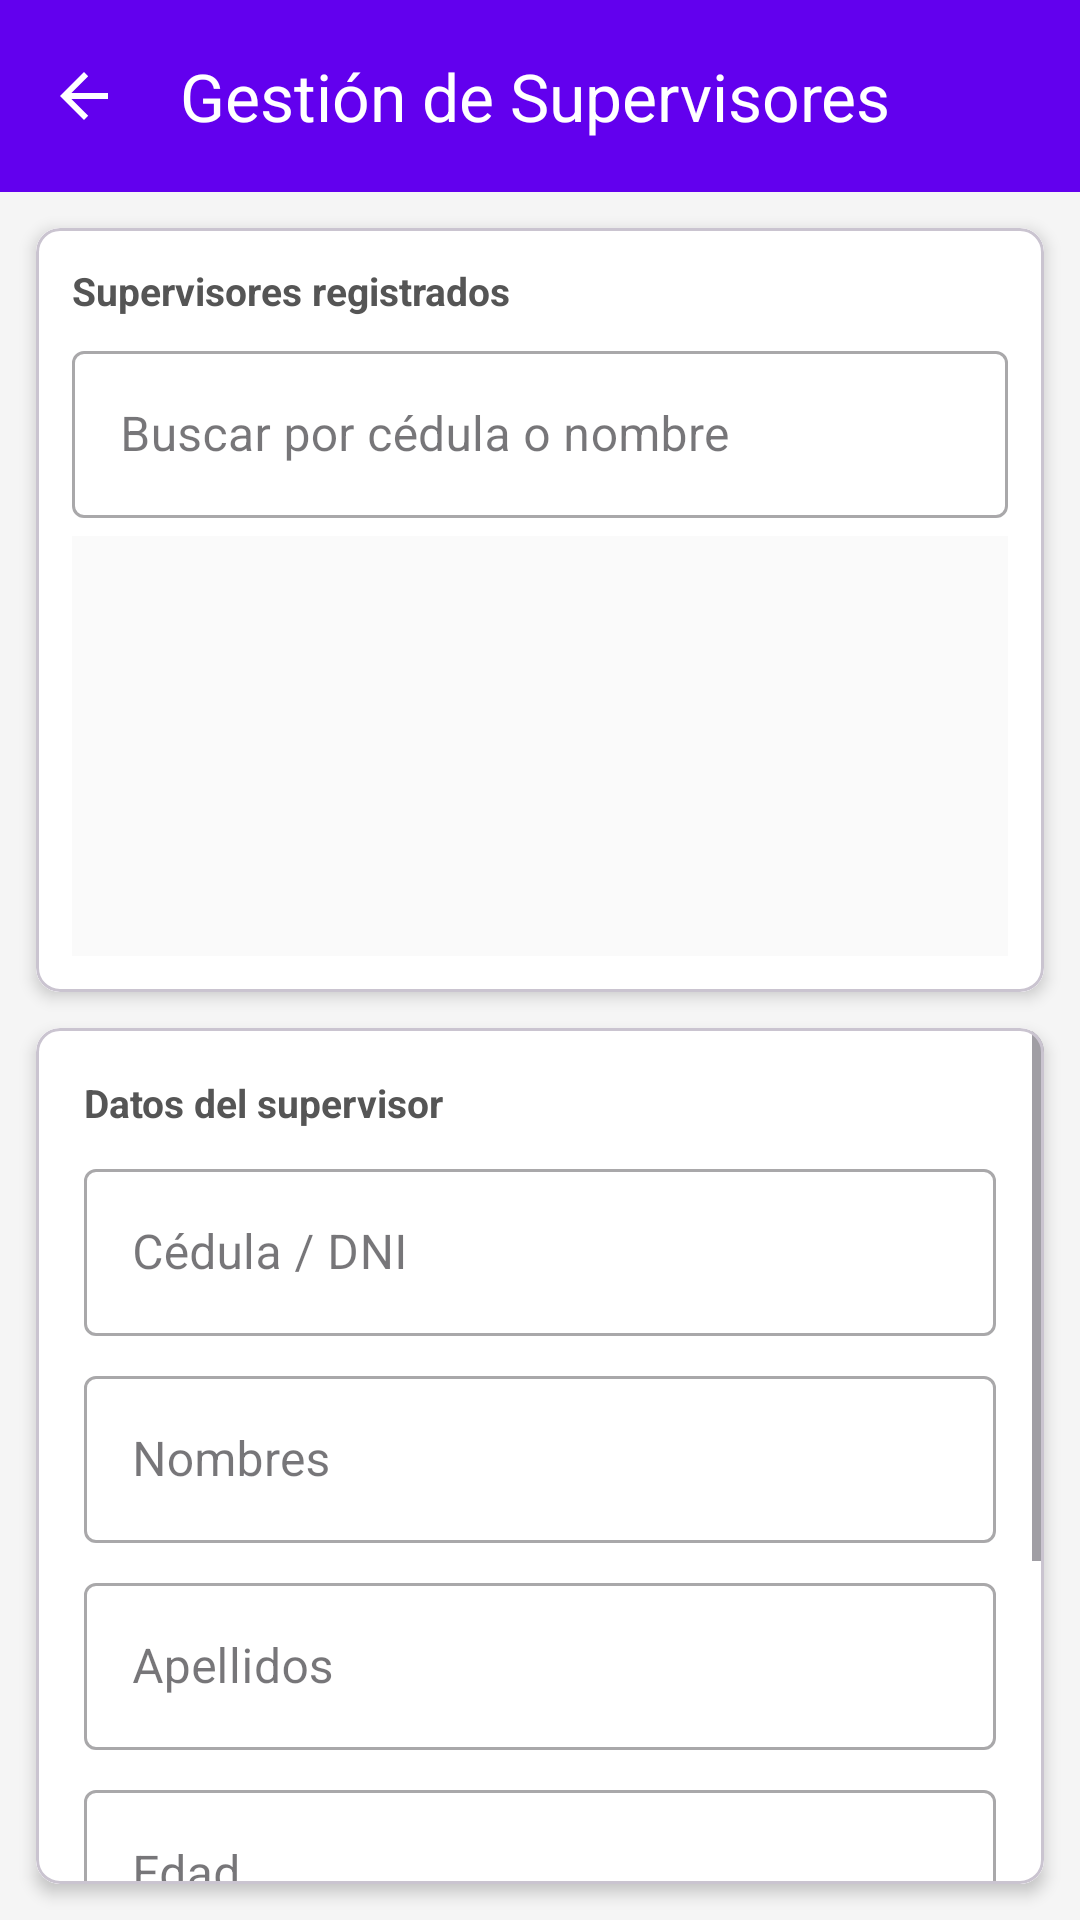

Reconstruct the res/layout file that produces this screen, plus the resources it refers to.
<!-- AndroidManifest.xml: application theme Theme.TareaFishGold -->
<!-- res/layout/activity_gestion_supervisor.xml -->
<?xml version="1.0" encoding="utf-8"?>

<LinearLayout xmlns:android="http://schemas.android.com/apk/res/android"
    xmlns:app="http://schemas.android.com/apk/res-auto"
    android:layout_width="match_parent"
    android:layout_height="match_parent"
    android:orientation="vertical"
    android:background="#F5F5F5"
    android:fitsSystemWindows="true">


    
    <com.google.android.material.appbar.MaterialToolbar
        android:id="@+id/toolbar"
        android:layout_width="match_parent"
        android:layout_height="?attr/actionBarSize"
        android:background="?attr/colorPrimary"
        app:title="Gestión de Supervisores"
        app:titleTextColor="@android:color/white"
        app:navigationIcon="?attr/homeAsUpIndicator"
        app:navigationIconTint="@android:color/white" /> 

    
    <com.google.android.material.card.MaterialCardView
        android:layout_width="match_parent"
        android:layout_height="wrap_content"
        android:layout_margin="12dp"
        app:cardCornerRadius="8dp"
        app:cardElevation="3dp">

        <LinearLayout
            android:layout_width="match_parent"
            android:layout_height="wrap_content"
            android:orientation="vertical"
            android:padding="12dp"
            android:background="@android:color/white">

            <TextView
                android:layout_width="wrap_content"
                android:layout_height="wrap_content"
                android:text="Supervisores registrados"
                android:textStyle="bold"
                android:textSize="13sp"
                android:textColor="#555555"
                android:layout_marginBottom="6dp" />

            
            <com.google.android.material.textfield.TextInputLayout
                style="@style/Widget.MaterialComponents.TextInputLayout.OutlinedBox"
                android:layout_width="match_parent"
                android:layout_height="wrap_content"
                android:hint="Buscar por cédula o nombre">

                <com.google.android.material.textfield.TextInputEditText
                    android:id="@+id/etBuscarSupervisor"
                    android:layout_width="match_parent"
                    android:layout_height="wrap_content"
                    android:imeOptions="actionSearch"
                    android:singleLine="true" />
            </com.google.android.material.textfield.TextInputLayout>

            
            <ListView
                android:id="@+id/lvSupervisores"
                android:layout_width="match_parent"
                android:layout_height="140dp"
                android:layout_marginTop="6dp"
                android:divider="#EEEEEE"
                android:dividerHeight="1dp"
                android:background="#FAFAFA" />
        </LinearLayout>
    </com.google.android.material.card.MaterialCardView>

    
    <com.google.android.material.card.MaterialCardView
        android:layout_width="match_parent"
        android:layout_height="0dp"
        android:layout_weight="1"
        android:layout_marginHorizontal="12dp"
        android:layout_marginBottom="12dp"
        app:cardCornerRadius="8dp"
        app:cardElevation="3dp">

        <ScrollView
            android:layout_width="match_parent"
            android:layout_height="match_parent">

            <LinearLayout
                android:layout_width="match_parent"
                android:layout_height="wrap_content"
                android:orientation="vertical"
                android:padding="16dp"
                android:background="@android:color/white">

                <TextView
                    android:layout_width="wrap_content"
                    android:layout_height="wrap_content"
                    android:text="Datos del supervisor"
                    android:textStyle="bold"
                    android:textSize="13sp"
                    android:textColor="#555555"
                    android:layout_marginBottom="8dp" />

                
                <com.google.android.material.textfield.TextInputLayout
                    style="@style/Widget.MaterialComponents.TextInputLayout.OutlinedBox"
                    android:layout_width="match_parent"
                    android:layout_height="wrap_content"
                    android:hint="Cédula / DNI">

                    <com.google.android.material.textfield.TextInputEditText
                        android:id="@+id/etSupCedula"
                        android:layout_width="match_parent"
                        android:layout_height="wrap_content"
                        android:inputType="number"
                        android:maxLength="10" />
                </com.google.android.material.textfield.TextInputLayout>

                
                <com.google.android.material.textfield.TextInputLayout
                    style="@style/Widget.MaterialComponents.TextInputLayout.OutlinedBox"
                    android:layout_width="match_parent"
                    android:layout_height="wrap_content"
                    android:hint="Nombres"
                    android:layout_marginTop="8dp">

                    <com.google.android.material.textfield.TextInputEditText
                        android:id="@+id/etSupNombres"
                        android:layout_width="match_parent"
                        android:layout_height="wrap_content"
                        android:inputType="textCapWords" />
                </com.google.android.material.textfield.TextInputLayout>

                
                <com.google.android.material.textfield.TextInputLayout
                    style="@style/Widget.MaterialComponents.TextInputLayout.OutlinedBox"
                    android:layout_width="match_parent"
                    android:layout_height="wrap_content"
                    android:hint="Apellidos"
                    android:layout_marginTop="8dp">

                    <com.google.android.material.textfield.TextInputEditText
                        android:id="@+id/etSupApellidos"
                        android:layout_width="match_parent"
                        android:layout_height="wrap_content"
                        android:inputType="textCapWords" />
                </com.google.android.material.textfield.TextInputLayout>

                
                <com.google.android.material.textfield.TextInputLayout
                    style="@style/Widget.MaterialComponents.TextInputLayout.OutlinedBox"
                    android:layout_width="match_parent"
                    android:layout_height="wrap_content"
                    android:hint="Edad"
                    android:layout_marginTop="8dp">

                    <com.google.android.material.textfield.TextInputEditText
                        android:id="@+id/etSupEdad"
                        android:layout_width="match_parent"
                        android:layout_height="wrap_content"
                        android:inputType="number"
                        android:maxLength="3" />
                </com.google.android.material.textfield.TextInputLayout>

                
                <com.google.android.material.textfield.TextInputLayout
                    style="@style/Widget.MaterialComponents.TextInputLayout.OutlinedBox"
                    android:layout_width="match_parent"
                    android:layout_height="wrap_content"
                    android:hint="Contraseña"
                    android:layout_marginTop="8dp"
                    app:passwordToggleEnabled="true">

                    <com.google.android.material.textfield.TextInputEditText
                        android:id="@+id/etSupPass"
                        android:layout_width="match_parent"
                        android:layout_height="wrap_content"
                        android:inputType="textPassword" />
                </com.google.android.material.textfield.TextInputLayout>

                
                <LinearLayout
                    android:layout_width="match_parent"
                    android:layout_height="wrap_content"
                    android:orientation="horizontal"
                    android:layout_marginTop="16dp"
                    android:gravity="center">

                    <Button
                        android:id="@+id/btnSupNuevo"
                        style="@style/Widget.MaterialComponents.Button.OutlinedButton"
                        android:layout_width="0dp"
                        android:layout_weight="1"
                        android:layout_height="wrap_content"
                        android:text="Nuevo"
                        android:layout_marginEnd="4dp" />

                    <Button
                        android:id="@+id/btnSupGuardar"
                        android:layout_width="0dp"
                        android:layout_weight="1"
                        android:layout_height="wrap_content"
                        android:text="Guardar"
                        android:backgroundTint="#2196F3"
                        android:layout_marginStart="4dp" />

                    <Button
                        android:id="@+id/btnSupActualizar"
                        android:layout_width="0dp"
                        android:layout_weight="1"
                        android:layout_height="wrap_content"
                        android:text="Actualizar"
                        android:backgroundTint="#4CAF50"
                        android:visibility="gone"
                        android:layout_marginStart="4dp" />

                    <Button
                        android:id="@+id/btnSupEliminar"
                        android:layout_width="0dp"
                        android:layout_weight="1"
                        android:layout_height="wrap_content"
                        android:text="Eliminar"
                        android:backgroundTint="#F44336"
                        android:visibility="gone"
                        android:layout_marginStart="4dp" />
                </LinearLayout>
            </LinearLayout>
        </ScrollView>
    </com.google.android.material.card.MaterialCardView>

</LinearLayout>
<!-- resources referenced by this layout -->
<resources>
  <style name="Theme.TareaFishGold" parent="Base.Theme.TareaFishGold" />
  <style name="Base.Theme.TareaFishGold" parent="Theme.Material3.Light.NoActionBar">
          <item name="colorPrimary">#6200EE</item>
          <item name="colorOnPrimary">#FFFFFF</item>
          <item name="actionOverflowMenuStyle">@style/Widget.AppCompat.PopupMenu.Overflow</item>
          <item name="android:itemBackground">@android:color/white</item>
          <item name="android:textColorPrimary">@color/black</item>
      </style>
  <color name="black">#FF000000</color>
</resources>
